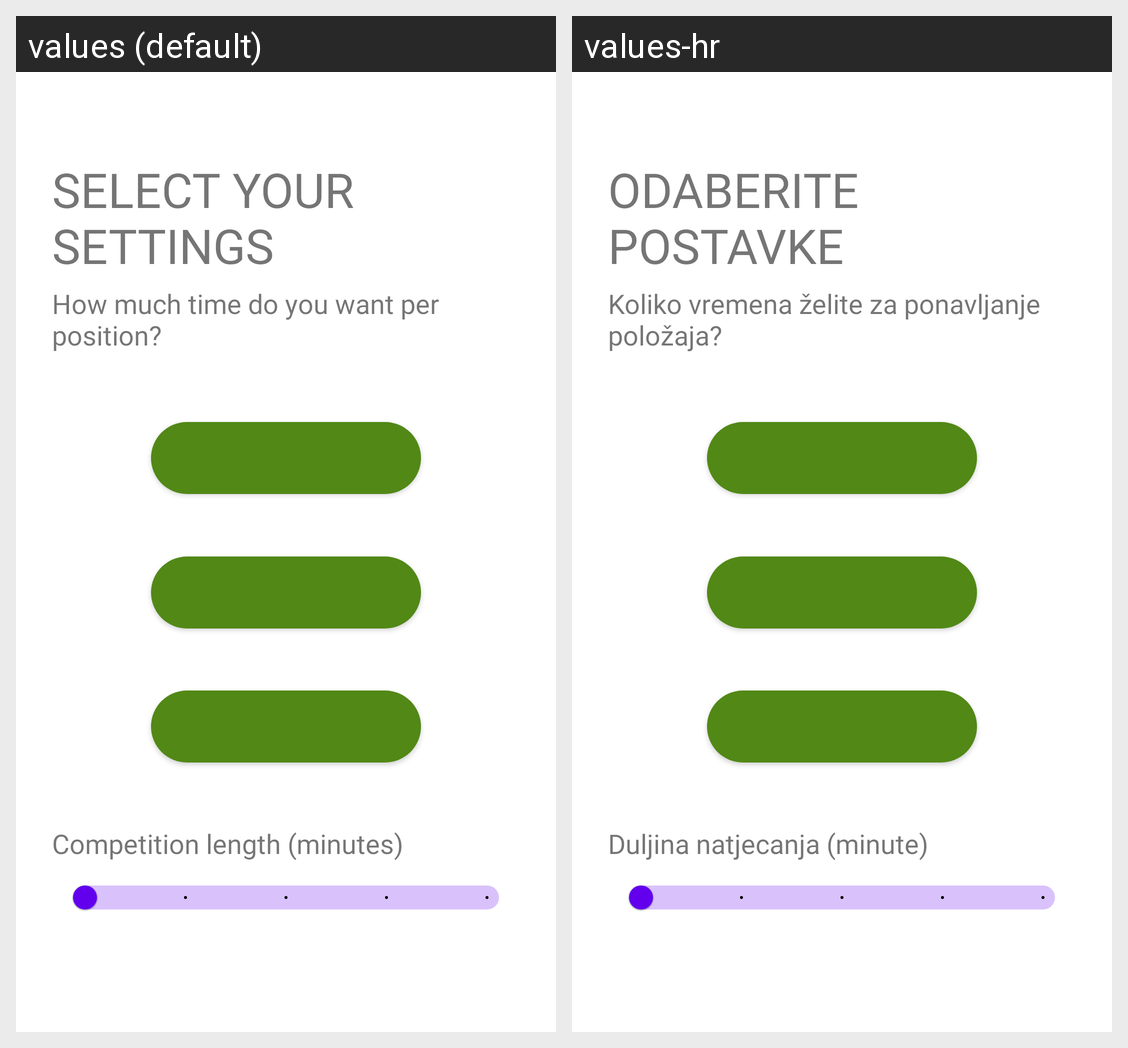

This grid shows one Android layout under two languages. Give, for every string resource on the screen, its name, the default text and each shown locale's text.
Android screen res/layout/fragment_competition_selection.xml rendered under 2 locales, left to right: values (default), values-hr. Device: Nexus 5 (rendered at 1080×1920; each locale shown at half size, 540×960, under a caption strip naming it); theme Theme.Gibalica.
Strings drawn on this screen, with the default value and each locale's value (text and hints the layout hard-codes, and strings that could not be matched under every locale, appear in the picture but are not listed):

comp_selection_title
  values: Select your settings
  values-hr: Odaberite postavke

comp_selection_description
  values: How much time do you want per position?
  values-hr: Koliko vremena želite za ponavljanje položaja?

comp_length
  values: Competition length (minutes)
  values-hr: Duljina natjecanja (minute)
